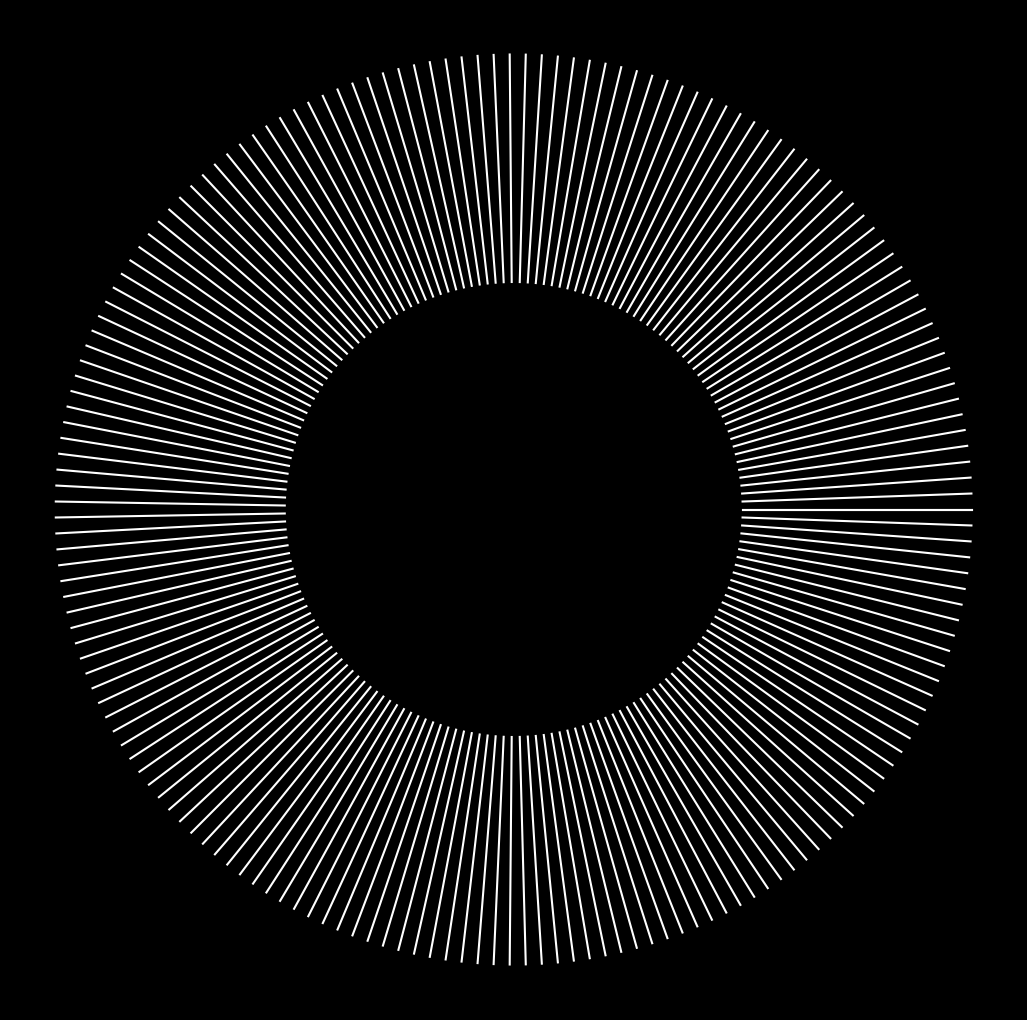

Write the Python code that produced this figure. (Note: this script raises an exception after producing the figure.)
from math import cos, sin, pi

import matplotlib.pylab as plt
import numpy as np

for i, a in enumerate(np.linspace(1, 2, 360)):
    p = plt.figure(figsize=(13, 13), facecolor='black', dpi=100)
    p = plt.axis('off')
    for t in np.linspace(0, 20 * pi, 180):
        plt.plot([2 * cos(t), cos(a * t)], [2 * sin(t), sin(a * t)], color='white')
    p = plt.savefig(
        f'C:/Users/<user>/Pictures/RandomPlots/06052020/plot{i}.PNG',
        facecolor='black',
    )
